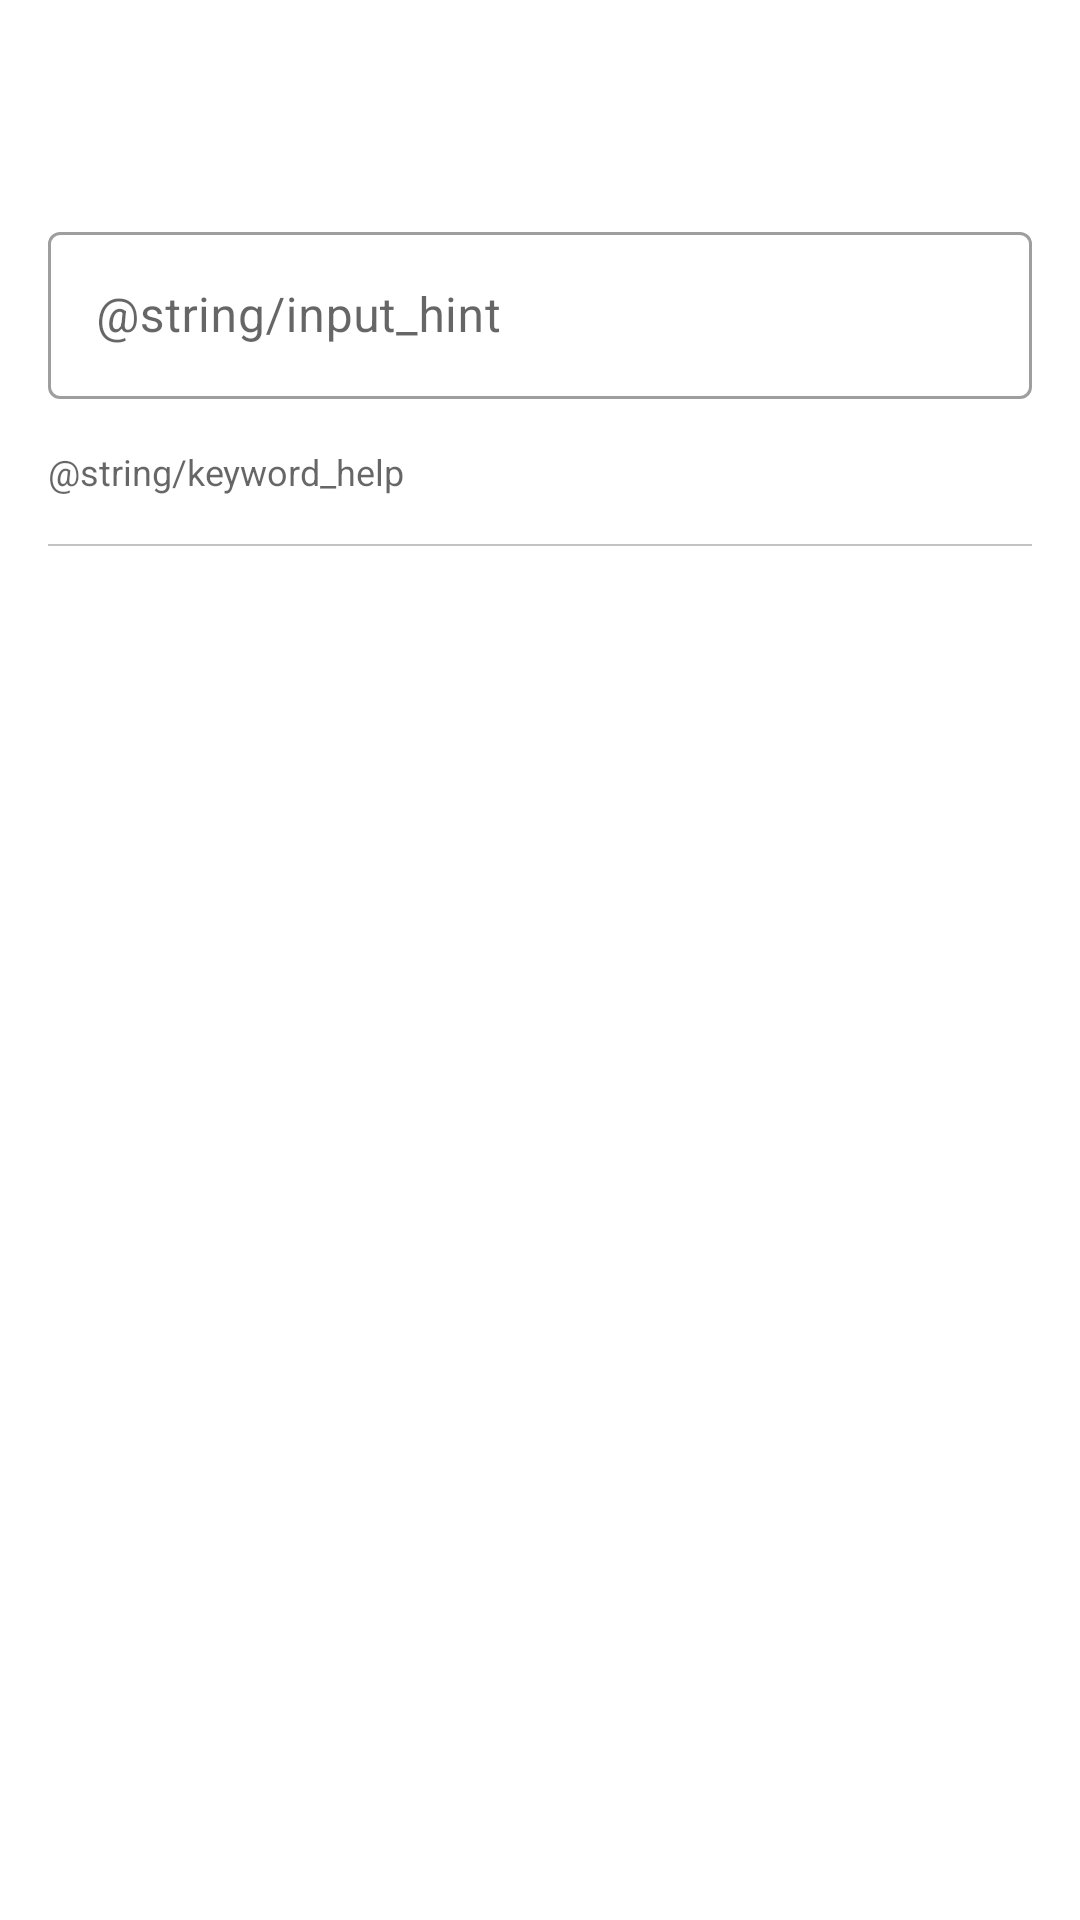

Write the Android layout XML for this screen, with the resource values it uses.
<!-- AndroidManifest.xml: fallback theme Theme.MaterialComponents.DayNight.NoActionBar -->
<!-- res/layout/activity_keyword.xml -->
<?xml version="1.0" encoding="utf-8"?>
<androidx.constraintlayout.widget.ConstraintLayout xmlns:android="http://schemas.android.com/apk/res/android"
    xmlns:app="http://schemas.android.com/apk/res-auto"
    xmlns:tools="http://schemas.android.com/tools"
    android:layout_width="match_parent"
    android:layout_height="match_parent"
    tools:context=".view.keyword.KeywordActivity">

    <androidx.appcompat.widget.Toolbar
        android:id="@+id/keyword_toolBar"
        android:layout_width="match_parent"
        android:layout_height="wrap_content"
        app:layout_constraintEnd_toEndOf="parent"
        app:layout_constraintStart_toStartOf="parent"
        app:layout_constraintTop_toTopOf="parent" />

    <com.google.android.material.textfield.TextInputLayout
        android:id="@+id/textInputLayout"
        style="@style/Widget.MaterialComponents.TextInputLayout.OutlinedBox"
        android:layout_width="match_parent"
        android:layout_height="wrap_content"
        android:layout_marginStart="16dp"
        android:layout_marginTop="16dp"
        android:layout_marginEnd="16dp"
        app:layout_constraintEnd_toEndOf="parent"
        app:layout_constraintStart_toStartOf="parent"
        app:layout_constraintTop_toBottomOf="@id/keyword_toolBar">

        <com.google.android.material.textfield.TextInputEditText
            android:id="@+id/textInput"
            android:layout_width="match_parent"
            android:layout_height="wrap_content"
            android:inputType="textAutoCorrect"
            android:imeOptions="actionSend"
            android:maxLength="10"
            android:hint="@string/input_hint" />

    </com.google.android.material.textfield.TextInputLayout>

    <androidx.core.widget.NestedScrollView
        android:layout_width="match_parent"
        android:layout_height="0dp"
        app:layout_constraintBottom_toBottomOf="parent"
        app:layout_constraintTop_toBottomOf="@+id/textInputLayout">

        <androidx.appcompat.widget.LinearLayoutCompat
            android:layout_width="match_parent"
            android:layout_height="match_parent"
            android:orientation="vertical">

            <TextView
                android:id="@+id/textView"
                style="@style/contentSubtitleText"
                android:layout_width="match_parent"
                android:layout_height="wrap_content"
                android:layout_margin="16dp"
                android:text="@string/keyword_help" />

            <com.google.android.material.divider.MaterialDivider
                android:layout_width="match_parent"
                android:layout_height="0.5dp"
                android:layout_marginHorizontal="16dp"
                app:dividerColor="#80858585" />

            <androidx.recyclerview.widget.RecyclerView
                android:id="@+id/recyclerView"
                android:layout_width="match_parent"
                android:layout_height="0dp"
                android:layout_weight="1"
                tools:listitem="@layout/item_keyword" />

        </androidx.appcompat.widget.LinearLayoutCompat>

    </androidx.core.widget.NestedScrollView>

</androidx.constraintlayout.widget.ConstraintLayout>
<!-- res/layout/item_keyword.xml (included above) -->
<?xml version="1.0" encoding="utf-8"?>
<androidx.constraintlayout.widget.ConstraintLayout xmlns:android="http://schemas.android.com/apk/res/android"
    xmlns:app="http://schemas.android.com/apk/res-auto"
    xmlns:tools="http://schemas.android.com/tools"
    android:layout_width="match_parent"
    android:layout_height="wrap_content"
    android:layout_marginHorizontal="16dp"
    android:paddingVertical="8dp"
    android:paddingStart="16dp"
    android:paddingEnd="0dp">

    <TextView
        android:id="@+id/title"
        style="?attr/textAppearanceBodyLarge"
        android:layout_width="0dp"
        android:layout_height="wrap_content"
        android:layout_weight="1"
        android:ellipsize="end"
        android:textColor="?attr/colorOnBackground"
        app:layout_constraintBottom_toBottomOf="parent"
        app:layout_constraintStart_toStartOf="parent"
        app:layout_constraintTop_toTopOf="parent"
        tools:text="장학금" />

    <ImageButton
        android:id="@+id/delete_button"
        android:layout_width="48dp"
        android:layout_height="48dp"
        android:background="@null"
        android:contentDescription="@string/delete_keyword"
        android:src="@drawable/ic_baseline_delete_24"
        app:layout_constraintBottom_toBottomOf="parent"
        app:layout_constraintEnd_toEndOf="parent"
        app:layout_constraintTop_toTopOf="parent" />

</androidx.constraintlayout.widget.ConstraintLayout>
<!-- resources referenced by this layout -->
<resources>
  <!-- drawable ic_baseline_delete_24 (drawable) -->
  <vector android:height="24dp" android:tint="#FF5A5A"
      android:viewportHeight="24" android:viewportWidth="24"
      android:width="24dp" xmlns:android="http://schemas.android.com/apk/res/android">
      <path android:fillColor="@android:color/white" android:pathData="M6,19c0,1.1 0.9,2 2,2h8c1.1,0 2,-0.9 2,-2V7H6v12zM19,4h-3.5l-1,-1h-5l-1,1H5v2h14V4z"/>
  </vector>
  <style name="contentSubtitleText">
          <item name="android:textSize">12sp</item>
          <item name="android:textColor">#99000000</item>
          <item name="android:ellipsize">end</item>
          <item name="android:maxLines">1</item>
      </style>
</resources>
